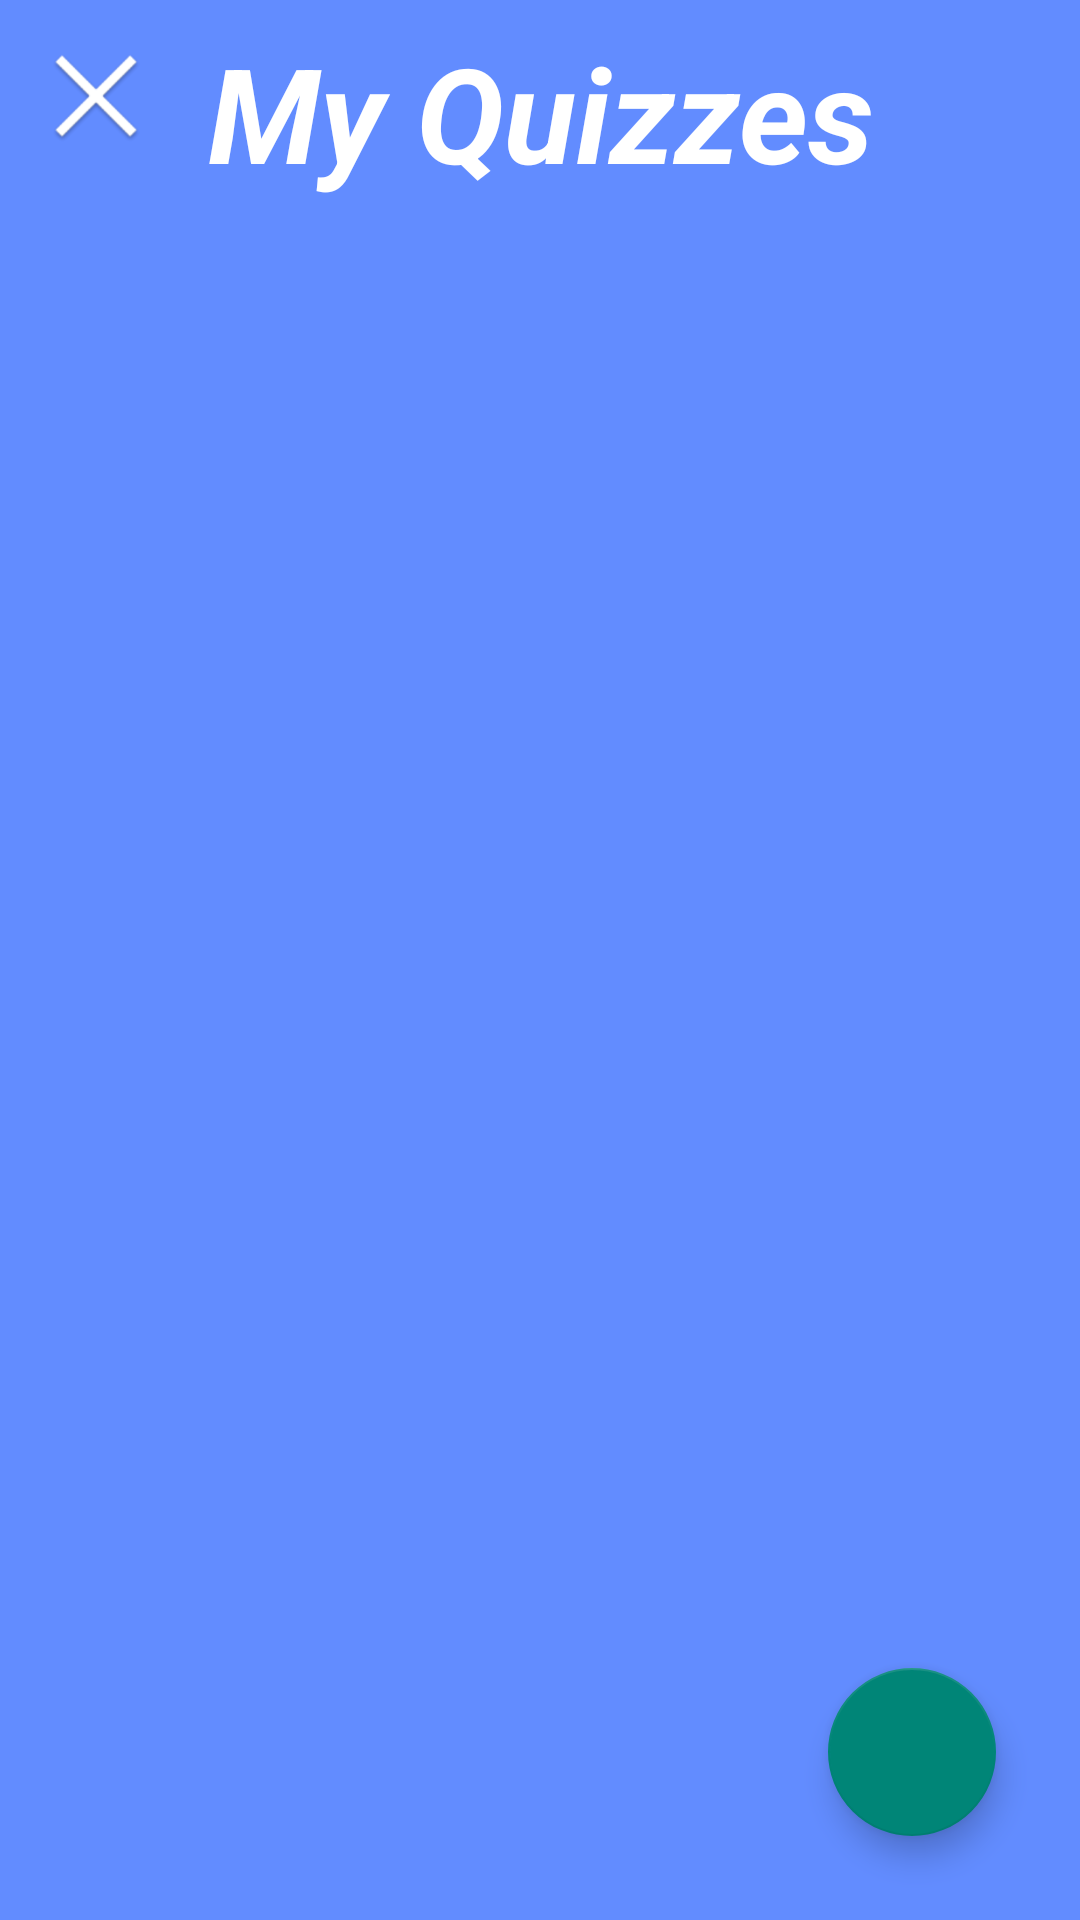

Here is an Android app screen rendered from its layout file. Give the layout XML and the strings, colors and styles it references.
<!-- AndroidManifest.xml: activity theme Theme.AppCompat.Light.NoActionBar -->
<!-- res/layout/activity_myquizzes.xml -->
<?xml version="1.0" encoding="utf-8"?>
<android.support.design.widget.CoordinatorLayout xmlns:app="http://schemas.android.com/apk/res-auto"
    android:id="@+id/layout_main"
    android:layout_width="match_parent"
    android:layout_height="match_parent"
    xmlns:android="http://schemas.android.com/apk/res/android"
    android:background="#628CFF"
    android:padding="8dp">

    <ImageView
        android:id="@+id/ivMyQuizzesExit"
        android:layout_width="wrap_content"
        android:layout_height="wrap_content"
        android:src="@mipmap/ic_exit"/>

    <TextView
        android:id="@+id/tvMyQuizTitle"
        android:layout_width="match_parent"
        android:layout_height="wrap_content"
        android:textSize="44sp"
        android:gravity="center"
        android:textColor="@color/white"
        android:textStyle="bold|italic"
        android:text="@string/my_quizzes_title"/>

    <android.support.v7.widget.RecyclerView
        android:id="@+id/recyclerView"
        android:layout_marginTop="70dp"
        android:layout_width="match_parent"
        android:layout_height="match_parent" />

    <android.support.design.widget.FloatingActionButton
        android:id="@+id/btAddQuiz"
        android:layout_width="wrap_content"
        android:layout_height="wrap_content"
        android:layout_marginEnd="20dp"
        android:layout_marginBottom="20dp"
        app:layout_anchor="@id/recyclerView"
        app:layout_anchorGravity="bottom|right|end"
        android:clickable="true"
        android:scaleType="center"
        android:focusable="true"
        android:src="@drawable/ic_add_white_150dp"/>
</android.support.design.widget.CoordinatorLayout>
<!-- resources referenced by this layout -->
<resources>
  <color name="white">#FFF</color>
  <!-- mipmap ic_exit: png bitmap (mipmap-hdpi, 2329 bytes) -->
  <string name="my_quizzes_title">My Quizzes</string>
</resources>
